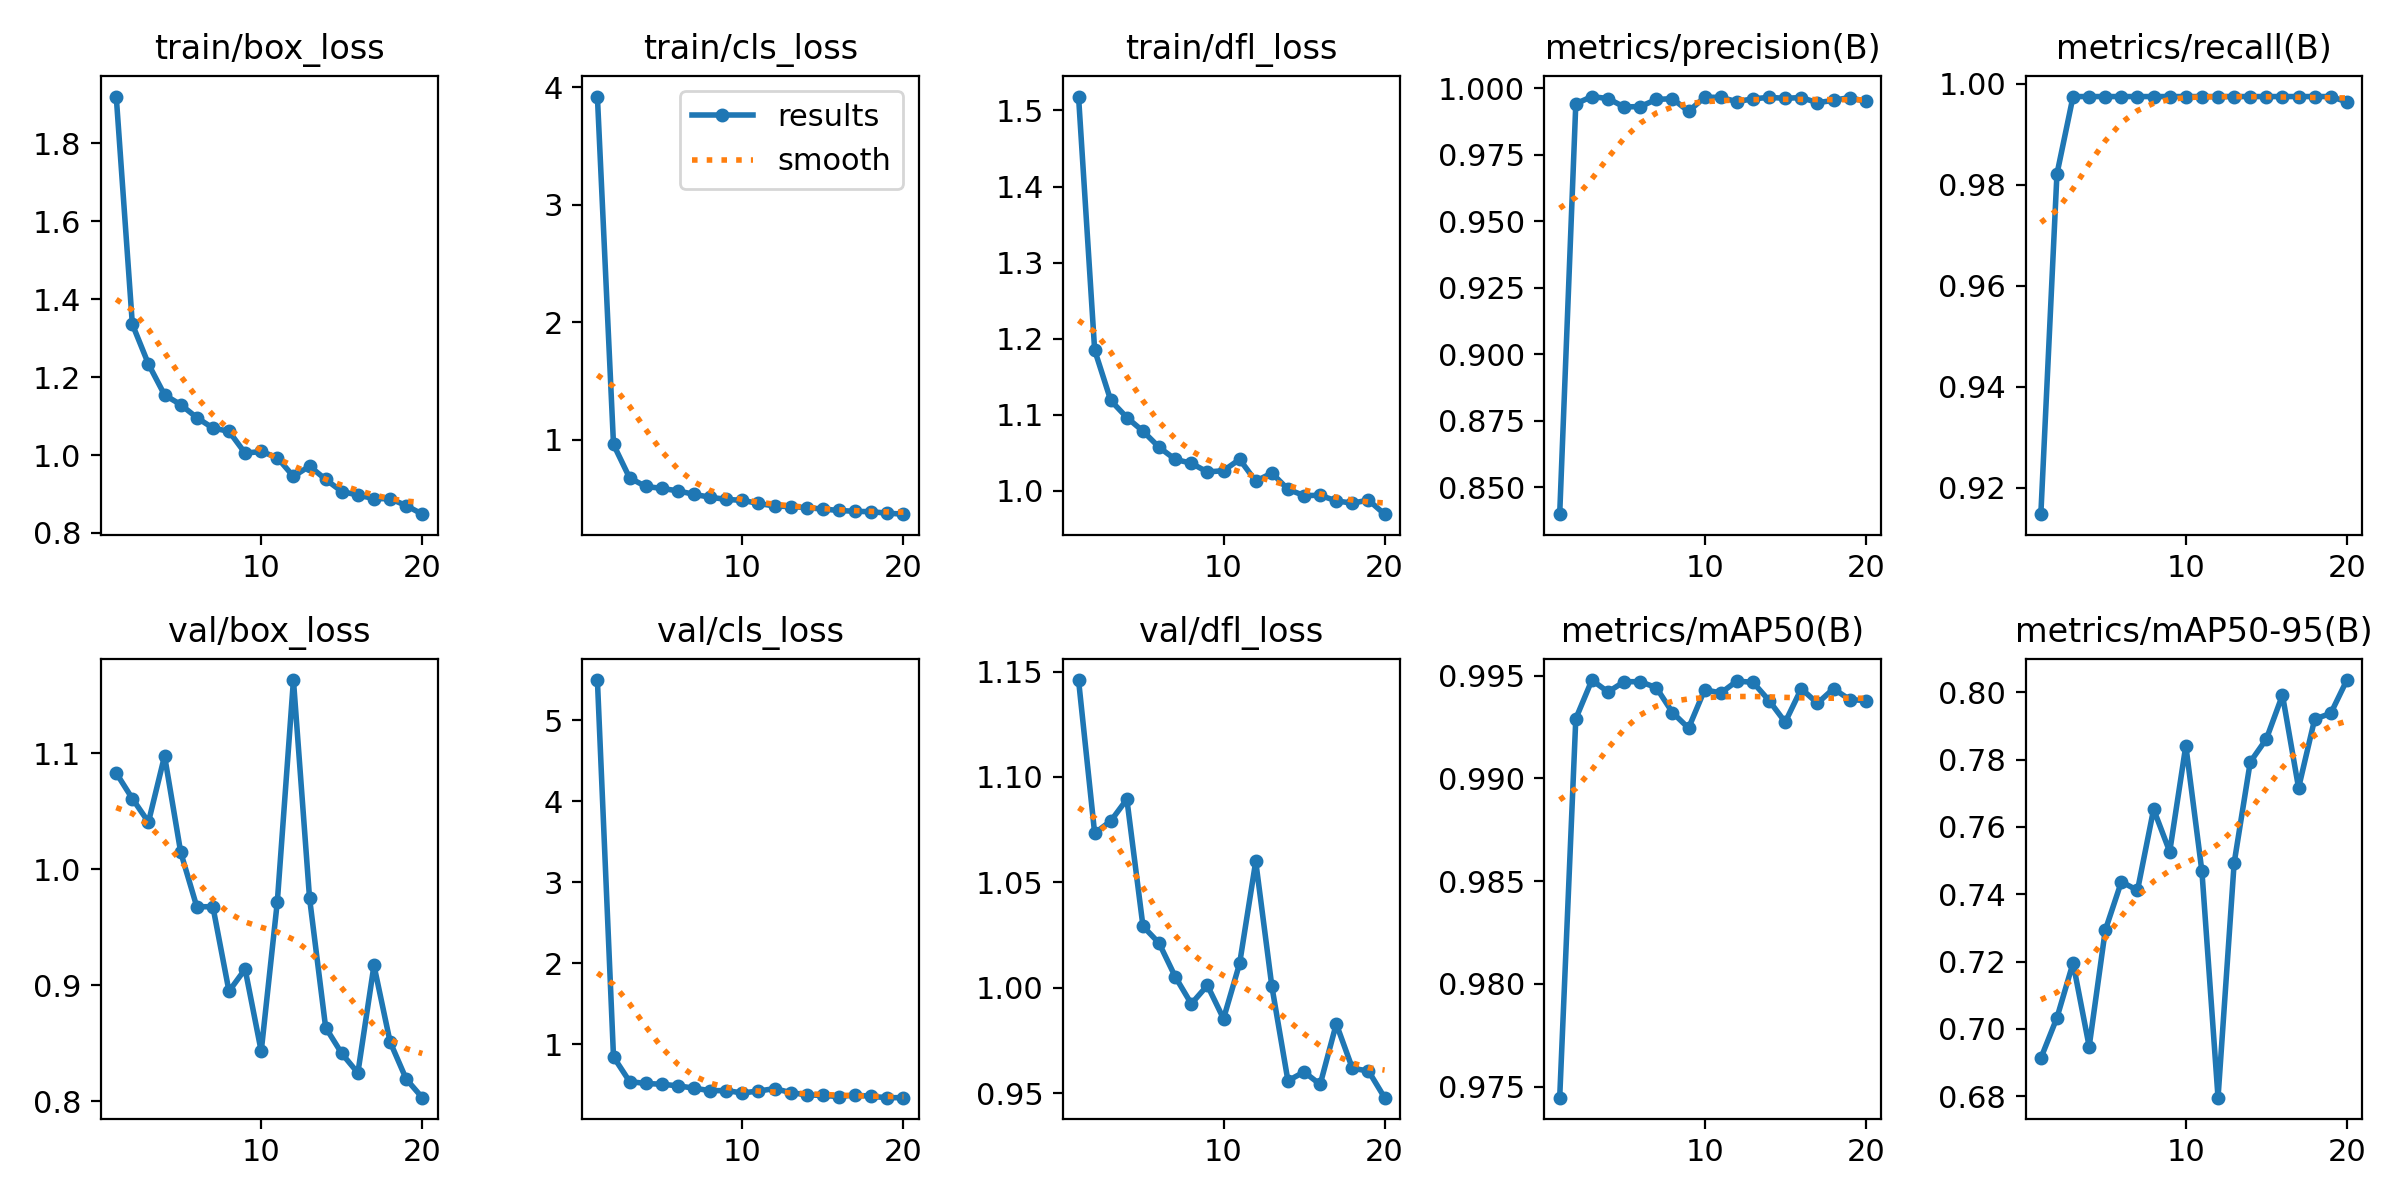

Data behind this chart, as committed beside it:
epoch, time, train/box_loss, train/cls_loss, train/dfl_loss, metrics/precision(B), metrics/recall(B), metrics/mAP50(B), metrics/mAP50-95(B), val/box_loss, val/cls_loss, val/dfl_loss, lr/pg0, lr/pg1, lr/pg2
1, 7.062, 1.92, 3.92, 1.518, 0.8399, 0.9147, 0.9745, 0.6913, 1.083, 5.497, 1.146, 0.0001058, 0.0001058, 0.0001058
2, 12.25, 1.336, 0.9616, 1.185, 0.9943, 0.9821, 0.9929, 0.7033, 1.061, 0.8458, 1.073, 0.0002078, 0.0002078, 0.0002078
3, 18.27, 1.233, 0.6768, 1.119, 0.997, 0.9975, 0.9948, 0.7196, 1.04, 0.5407, 1.079, 0.0002996, 0.0002996, 0.0002996
4, 24.1, 1.154, 0.6042, 1.096, 0.9962, 0.9975, 0.9942, 0.6948, 1.098, 0.5171, 1.089, 0.0003815, 0.0003815, 0.0003815
5, 29.54, 1.129, 0.5875, 1.079, 0.9931, 0.9975, 0.9947, 0.7293, 1.015, 0.5078, 1.029, 0.0004532, 0.0004532, 0.0004532
6, 35.35, 1.096, 0.5666, 1.057, 0.9932, 0.9975, 0.9947, 0.7437, 0.9676, 0.4881, 1.021, 0.0004557, 0.0004557, 0.0004557
7, 41.04, 1.069, 0.537, 1.041, 0.9959, 0.9975, 0.9944, 0.7411, 0.9676, 0.4594, 1.005, 0.0004292, 0.0004292, 0.0004292
8, 46.89, 1.061, 0.5124, 1.036, 0.9962, 0.9975, 0.9932, 0.7652, 0.8947, 0.4278, 0.9924, 0.0004028, 0.0004028, 0.0004028
9, 53.15, 1.005, 0.4939, 1.025, 0.9914, 0.9975, 0.9925, 0.7526, 0.9138, 0.4298, 1.001, 0.0003763, 0.0003763, 0.0003763
10, 58.95, 1.009, 0.486, 1.027, 0.9967, 0.9975, 0.9943, 0.7841, 0.843, 0.3999, 0.9853, 0.0003499, 0.0003499, 0.0003499
11, 64.15, 0.9933, 0.4595, 1.042, 0.9967, 0.9975, 0.9942, 0.7468, 0.9719, 0.4242, 1.012, 0.0003234, 0.0003234, 0.0003234
12, 67.29, 0.9451, 0.4375, 1.013, 0.9951, 0.9975, 0.9947, 0.6796, 1.163, 0.4538, 1.06, 0.0002969, 0.0002969, 0.0002969
13, 70.3, 0.9716, 0.433, 1.023, 0.9961, 0.9975, 0.9947, 0.7493, 0.975, 0.405, 1.001, 0.0002705, 0.0002705, 0.0002705
14, 73.54, 0.9374, 0.4235, 1.002, 0.9967, 0.9975, 0.9938, 0.7793, 0.8635, 0.3761, 0.9558, 0.000244, 0.000244, 0.000244
15, 76.6, 0.9064, 0.412, 0.9939, 0.9963, 0.9975, 0.9927, 0.7861, 0.8411, 0.3697, 0.9601, 0.0002176, 0.0002176, 0.0002176
16, 80.11, 0.8973, 0.3996, 0.9942, 0.9966, 0.9975, 0.9944, 0.7992, 0.8244, 0.3551, 0.9541, 0.0001911, 0.0001911, 0.0001911
17, 83.54, 0.8881, 0.3927, 0.9869, 0.9946, 0.9975, 0.9937, 0.7716, 0.9171, 0.3756, 0.9829, 0.0001646, 0.0001646, 0.0001646
18, 86.82, 0.8879, 0.3892, 0.9839, 0.9956, 0.9975, 0.9944, 0.792, 0.8512, 0.3573, 0.9617, 0.0001382, 0.0001382, 0.0001382
19, 89.98, 0.8703, 0.3771, 0.9879, 0.9966, 0.9975, 0.9938, 0.7937, 0.8191, 0.3419, 0.9605, 0.0001117, 0.0001117, 0.0001117
20, 93.36, 0.8482, 0.3683, 0.9694, 0.9951, 0.9964, 0.9938, 0.8036, 0.8031, 0.342, 0.9478, 8.526e-05, 8.526e-05, 8.526e-05
